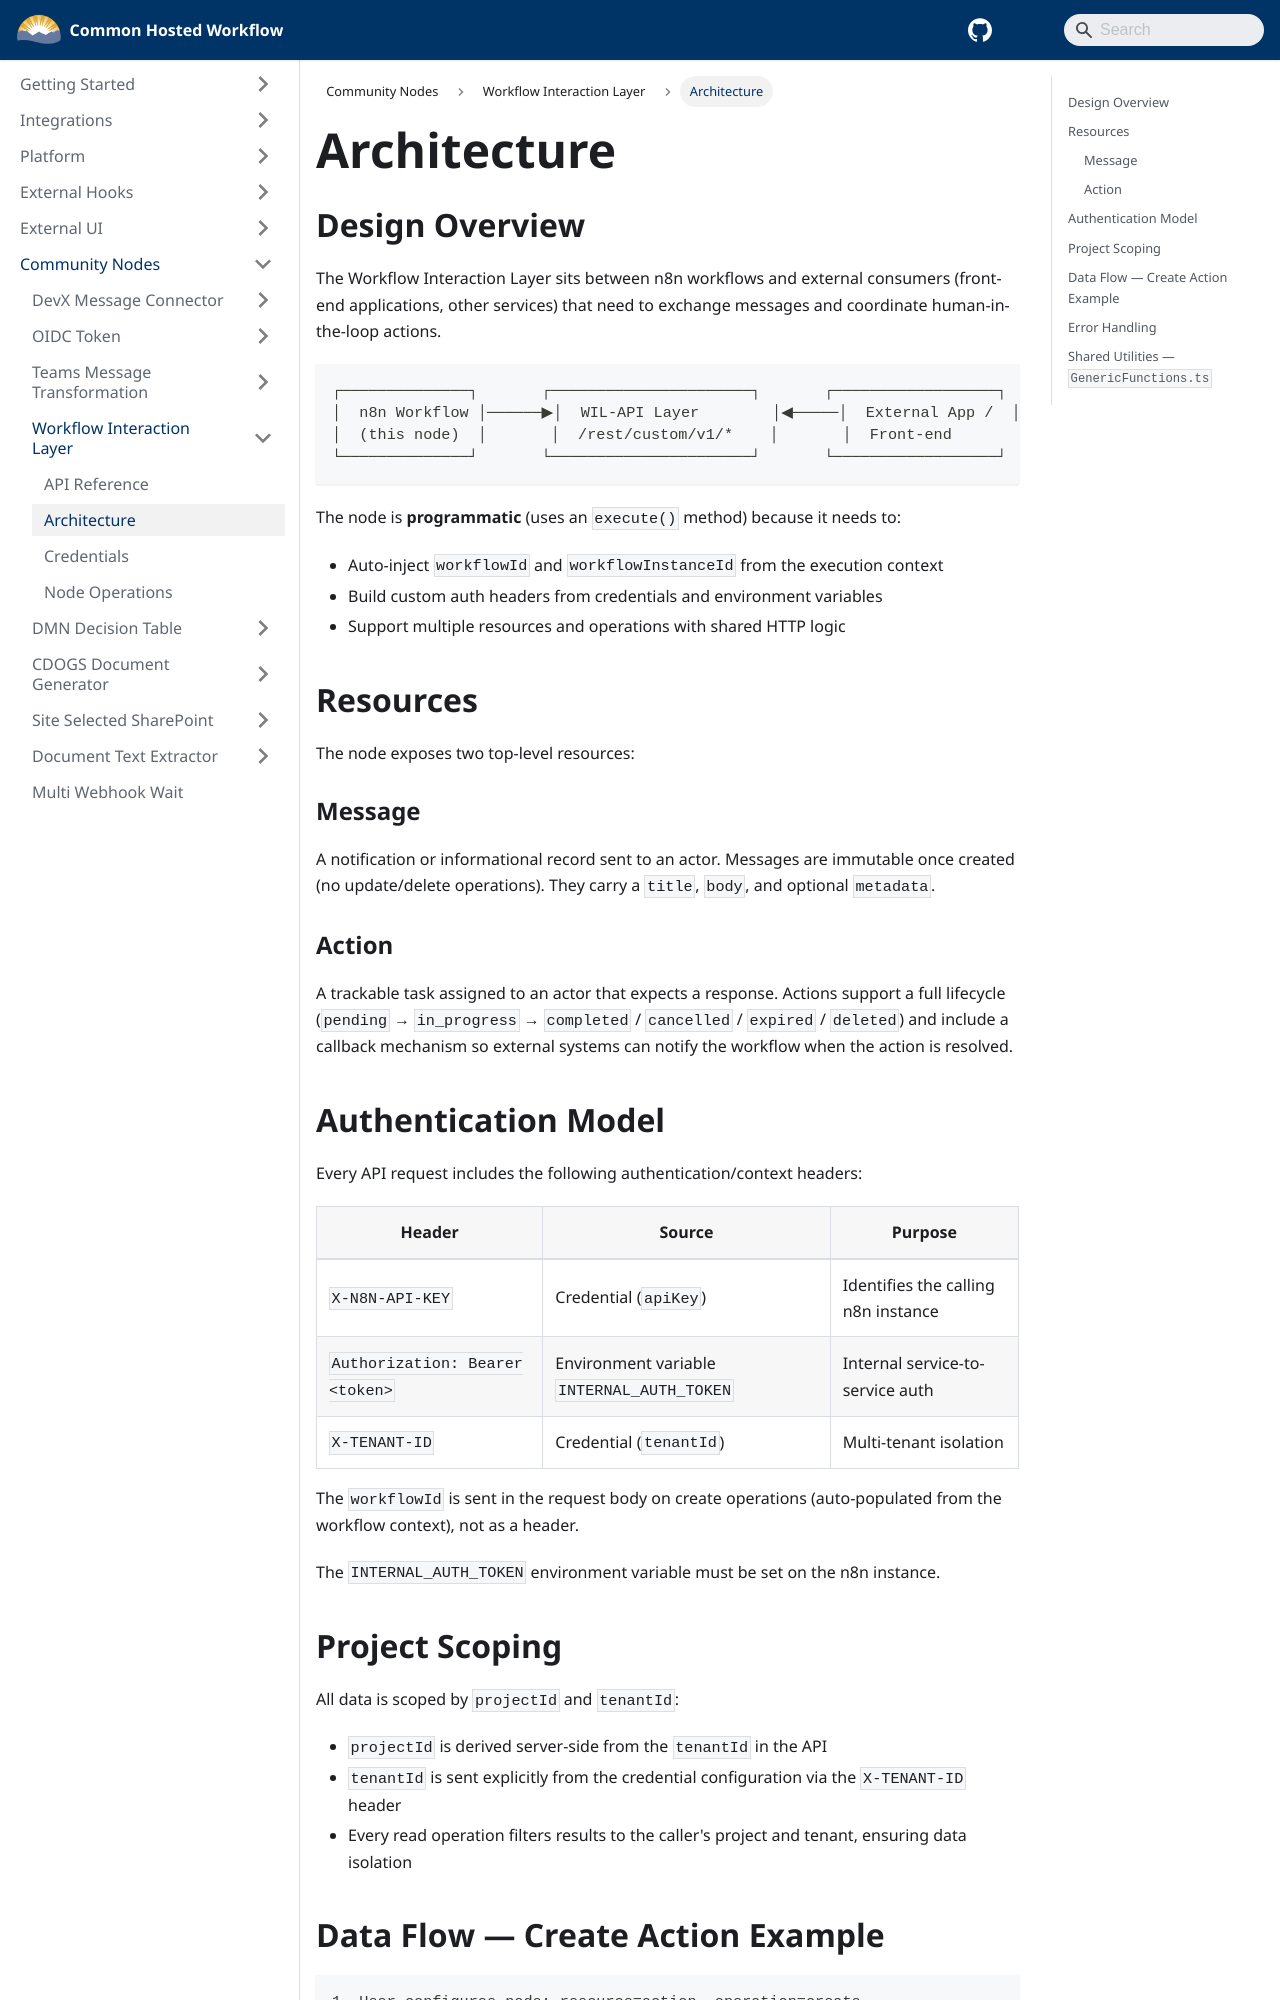

repository: bcgov/common-hosted-workflow · page: community-nodes/workflow-interaction-layer/architecture.html · generator: docusaurus

# Architecture

## Design Overview

The Workflow Interaction Layer sits between n8n workflows and external consumers (front-end applications, other services) that need to exchange messages and coordinate human-in-the-loop actions.

```
┌──────────────┐       ┌──────────────────────┐       ┌──────────────────┐
│  n8n Workflow │──────▶│  WIL-API Layer        │◀─────│  External App /  │
│  (this node)  │       │  /rest/custom/v1/*    │       │  Front-end       │
└──────────────┘       └──────────────────────┘       └──────────────────┘
```

The node is **programmatic** (uses an `execute()` method) because it needs to:

- Auto-inject `workflowId` and `workflowInstanceId` from the execution context
- Build custom auth headers from credentials and environment variables
- Support multiple resources and operations with shared HTTP logic

## Resources

The node exposes two top-level resources:

### Message

A notification or informational record sent to an actor. Messages are immutable once created (no update/delete operations). They carry a `title`, `body`, and optional `metadata`.

### Action

A trackable task assigned to an actor that expects a response. Actions support a full lifecycle (`pending` → `in_progress` → `completed` / `cancelled` / `expired` / `deleted`) and include a callback mechanism so external systems can notify the workflow when the action is resolved.

## Authentication Model

Every API request includes the following authentication/context headers:

| Header                          | Source                                     | Purpose                             |
| ------------------------------- | ------------------------------------------ | ----------------------------------- |
| `X-N8N-API-KEY`                 | Credential (`apiKey`)                      | Identifies the calling n8n instance |
| `Authorization: Bearer <token>` | Environment variable `INTERNAL_AUTH_TOKEN` | Internal service-to-service auth    |
| `X-TENANT-ID`                   | Credential (`tenantId`)                    | Multi-tenant isolation              |

The `workflowId` is sent in the request body on create operations (auto-populated from the workflow context), not as a header.

The `INTERNAL_AUTH_TOKEN` environment variable must be set on the n8n instance.

## Project Scoping

All data is scoped by `projectId` and `tenantId`:

- `projectId` is derived server-side from the `tenantId` in the API
- `tenantId` is sent explicitly from the credential configuration via the `X-TENANT-ID` header
- Every read operation filters results to the caller's project and tenant, ensuring data isolation
